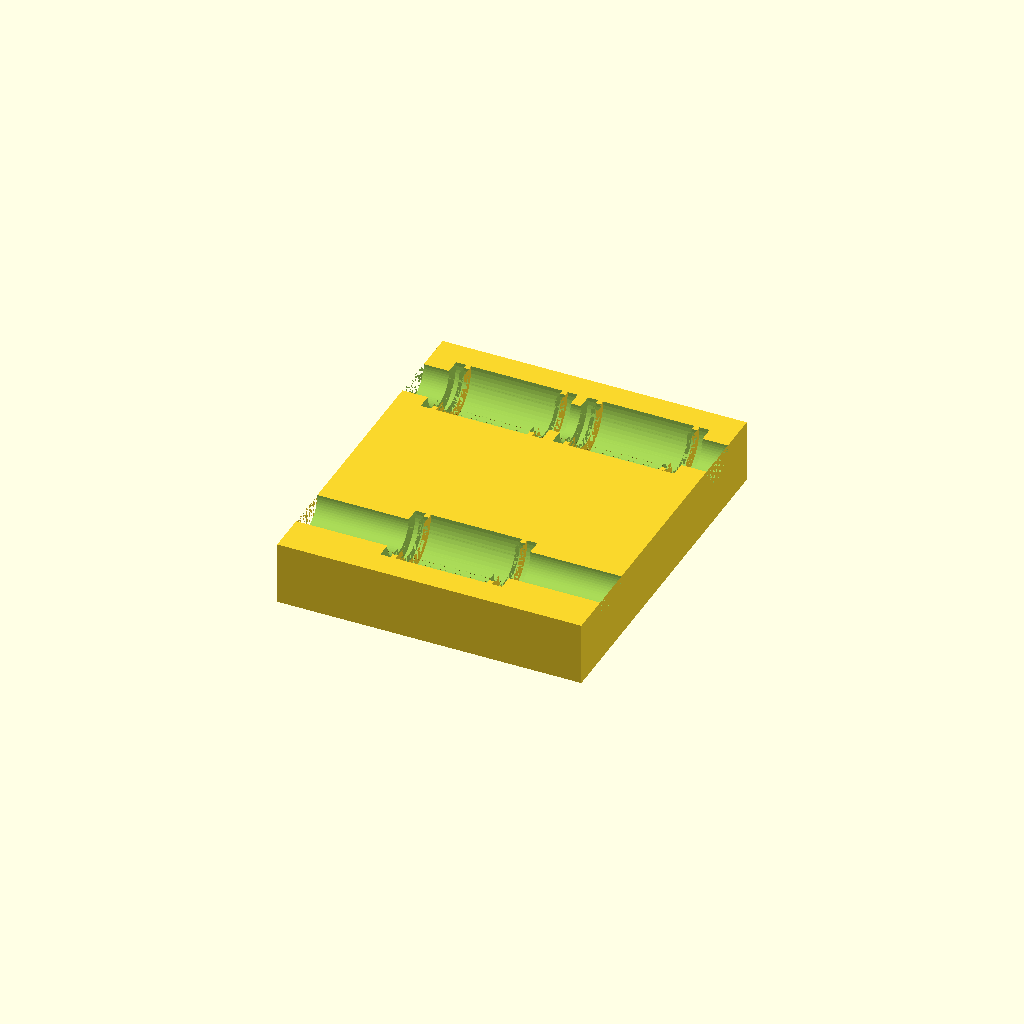
Cell 1: the model at its default parameters.
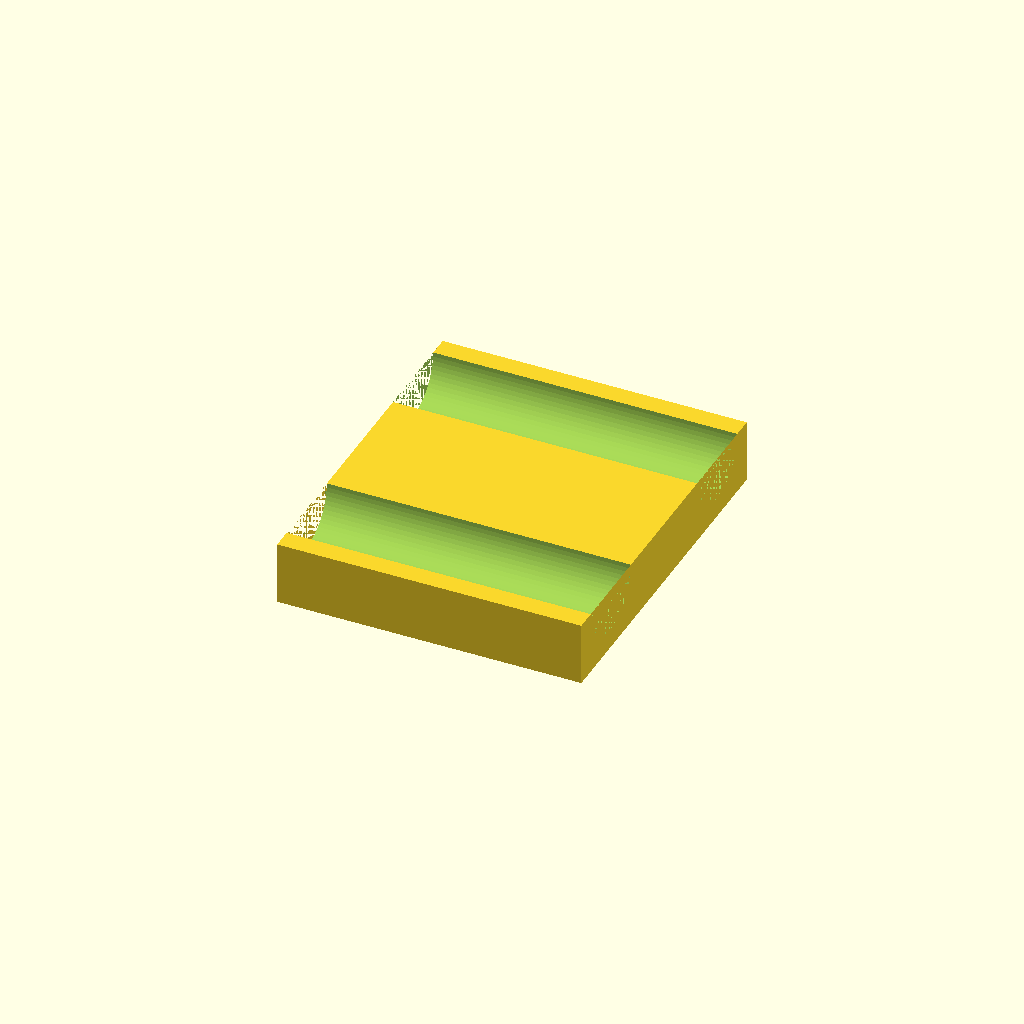
Cell 2: the same model with rod_d_raw = 16.
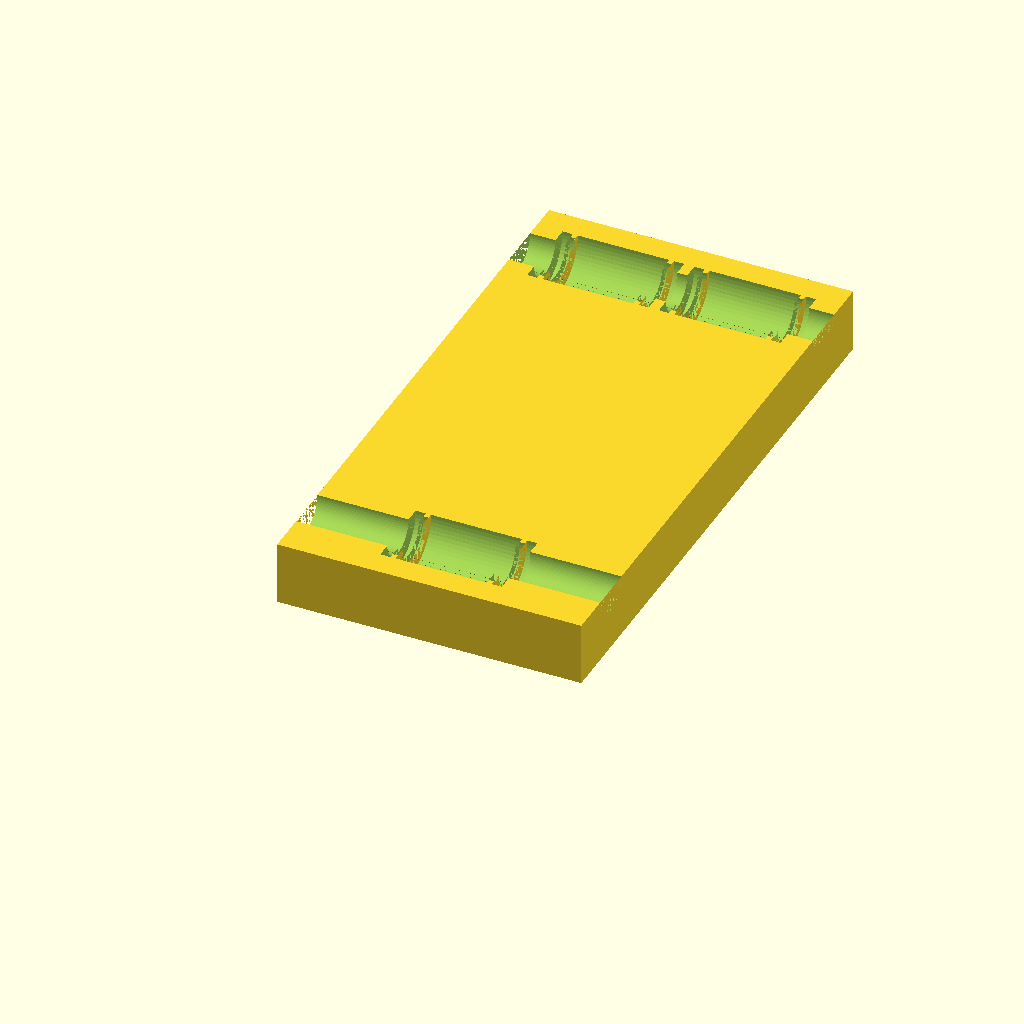
Cell 3 — rod_gap set to 90, the other parameters unchanged.
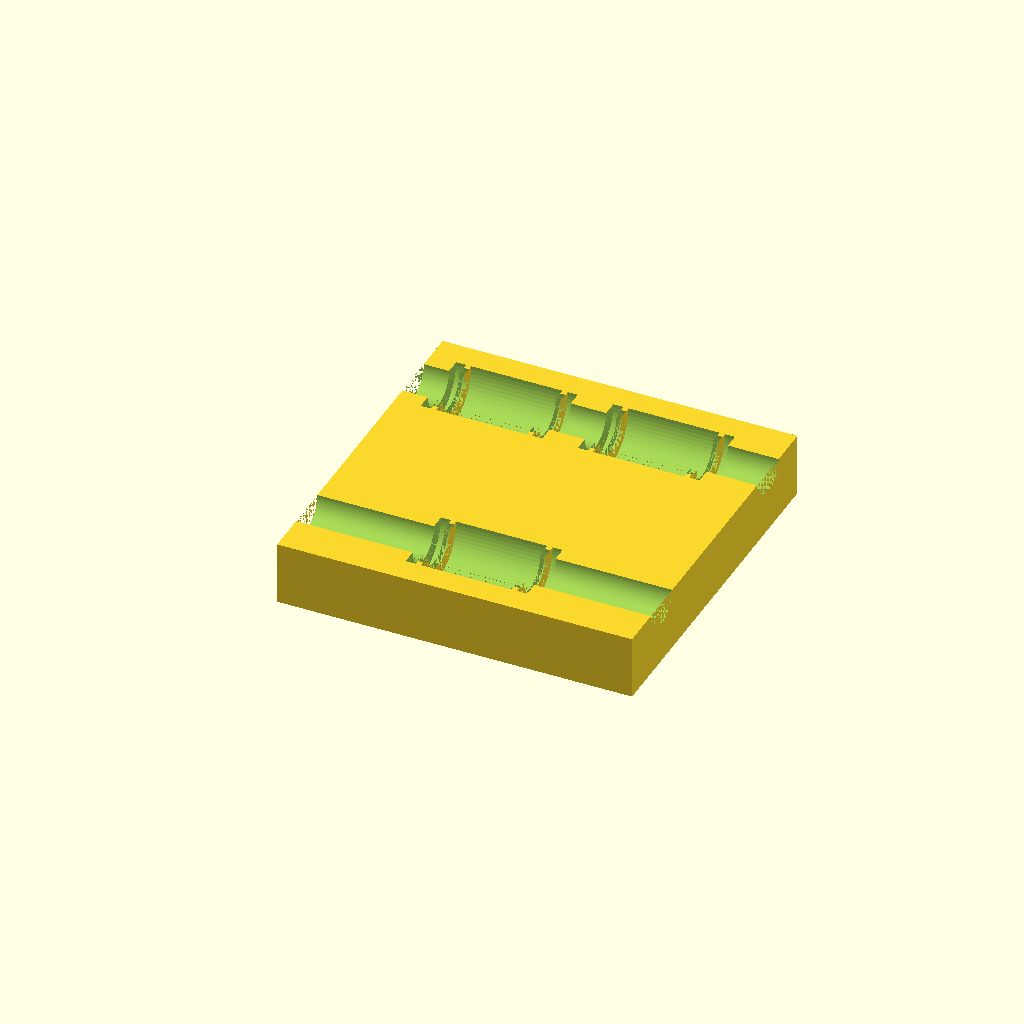
Cell 4: the same model with padding_x = 10.
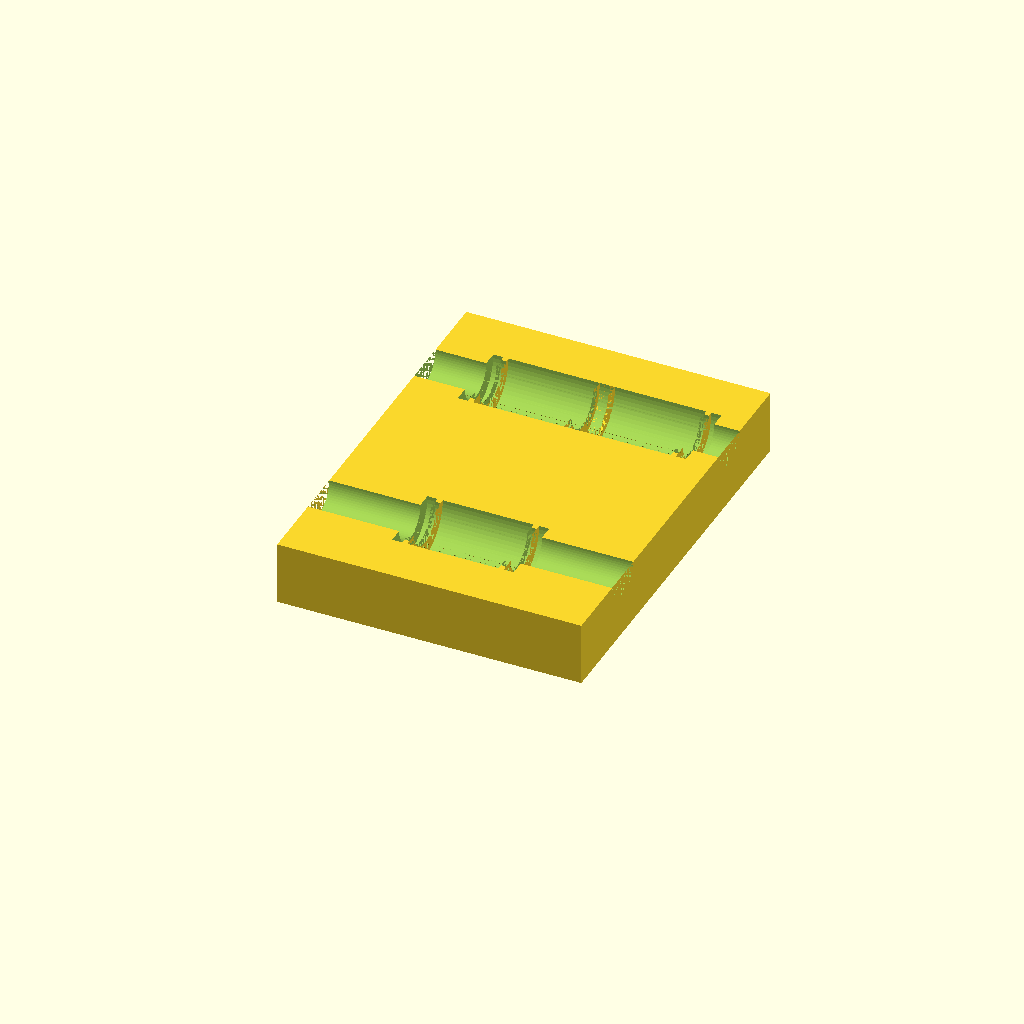
Cell 5 — padding_y set to 10, the other parameters unchanged.
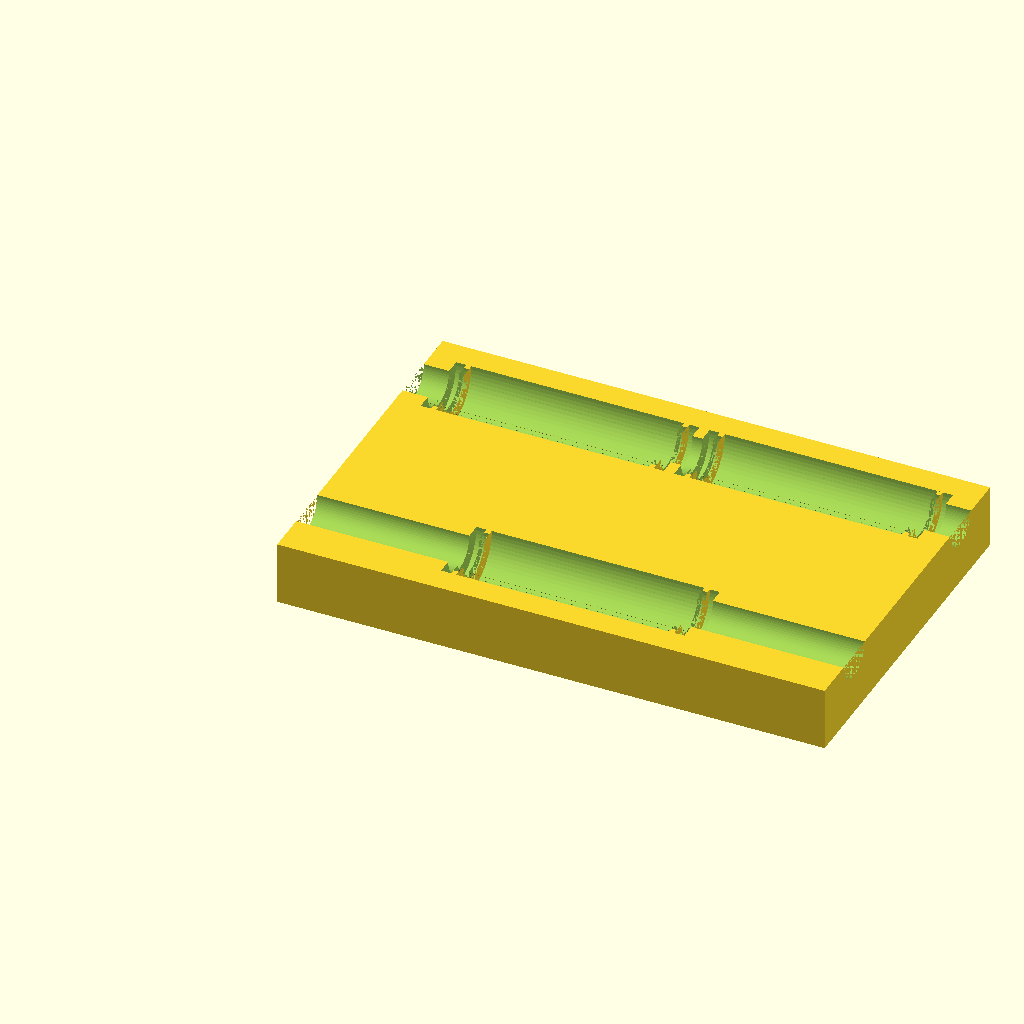
Cell 6 — linear_glider_x set to 48, the other parameters unchanged.
One fixed orthographic camera (rotation 55°, 0°, 25°; colour scheme Cornfield) for every cell.
The OpenSCAD source (3D_Printer/extruder_carrier/extruder_carrier.scad):
rod_d_raw = 8;
rod_d = rod_d_raw+1;
rod_gap = 45;
padding_x = 5;
padding_y = 5;

linear_glider_x=24;
linear_glider_d=15;
linear_glider_gap=2;
linear_glider_stab_h = 1;
linear_glider_stab_depth = 1;
linear_glider_stab_margin = 2;

max_x = padding_x + linear_glider_x + linear_glider_gap + linear_glider_x + padding_x;
max_y = padding_y + linear_glider_d/2 + rod_gap + linear_glider_d/2 + padding_y;

thickness = 5;

res=64;

front();
//linear_glider();

module front(){
    difference(){
        cube([max_x,max_y,thickness+linear_glider_d/2]);
        
        translate([0,max_y-padding_y-linear_glider_d/2,thickness+linear_glider_d/2])
        rotate([0,90,0])
        cylinder(d=rod_d,h=max_x,$fn=res);

        translate([max_x/2-linear_glider_x/2,linear_glider_d/2+padding_y,thickness+linear_glider_d/2])
        linear_glider();


        translate([0,padding_y+linear_glider_d/2,thickness+linear_glider_d/2])
        rotate([0,90,0])
        cylinder(d=rod_d,h=max_x,$fn=res);

        translate([padding_y,max_y-linear_glider_d/2-padding_y,thickness+linear_glider_d/2])
        linear_glider();

        translate([max_x-linear_glider_x-padding_x,max_y-linear_glider_d/2-padding_y,thickness+linear_glider_d/2])
        linear_glider();

    }
}

module linear_glider(){
    rotate([0,90,0])
    difference(){
        cylinder(d=linear_glider_d,h=linear_glider_x,$fn=res);
        cylinder(d=rod_d,h=linear_glider_x);
        translate([0,0,linear_glider_stab_margin])
        linear_glider_stab();
        translate([0,0,linear_glider_x-linear_glider_stab_h-linear_glider_stab_margin])
        linear_glider_stab();
    }
}
module linear_glider_stab(){
    difference(){
        cylinder(d=linear_glider_d,h=linear_glider_stab_h,$fn=res);
        cylinder(d=linear_glider_d-linear_glider_stab_depth*2,h=linear_glider_stab_h,$fn=res);
    }
}
Parameter table extracted from the source (name, type, default, range or options):
rod_d_raw: number, default 8
rod_gap: number, default 45
padding_x: number, default 5
padding_y: number, default 5
linear_glider_x: number, default 24
linear_glider_d: number, default 15
linear_glider_gap: number, default 2
linear_glider_stab_h: number, default 1
linear_glider_stab_depth: number, default 1
linear_glider_stab_margin: number, default 2
thickness: number, default 5
res: number, default 64
